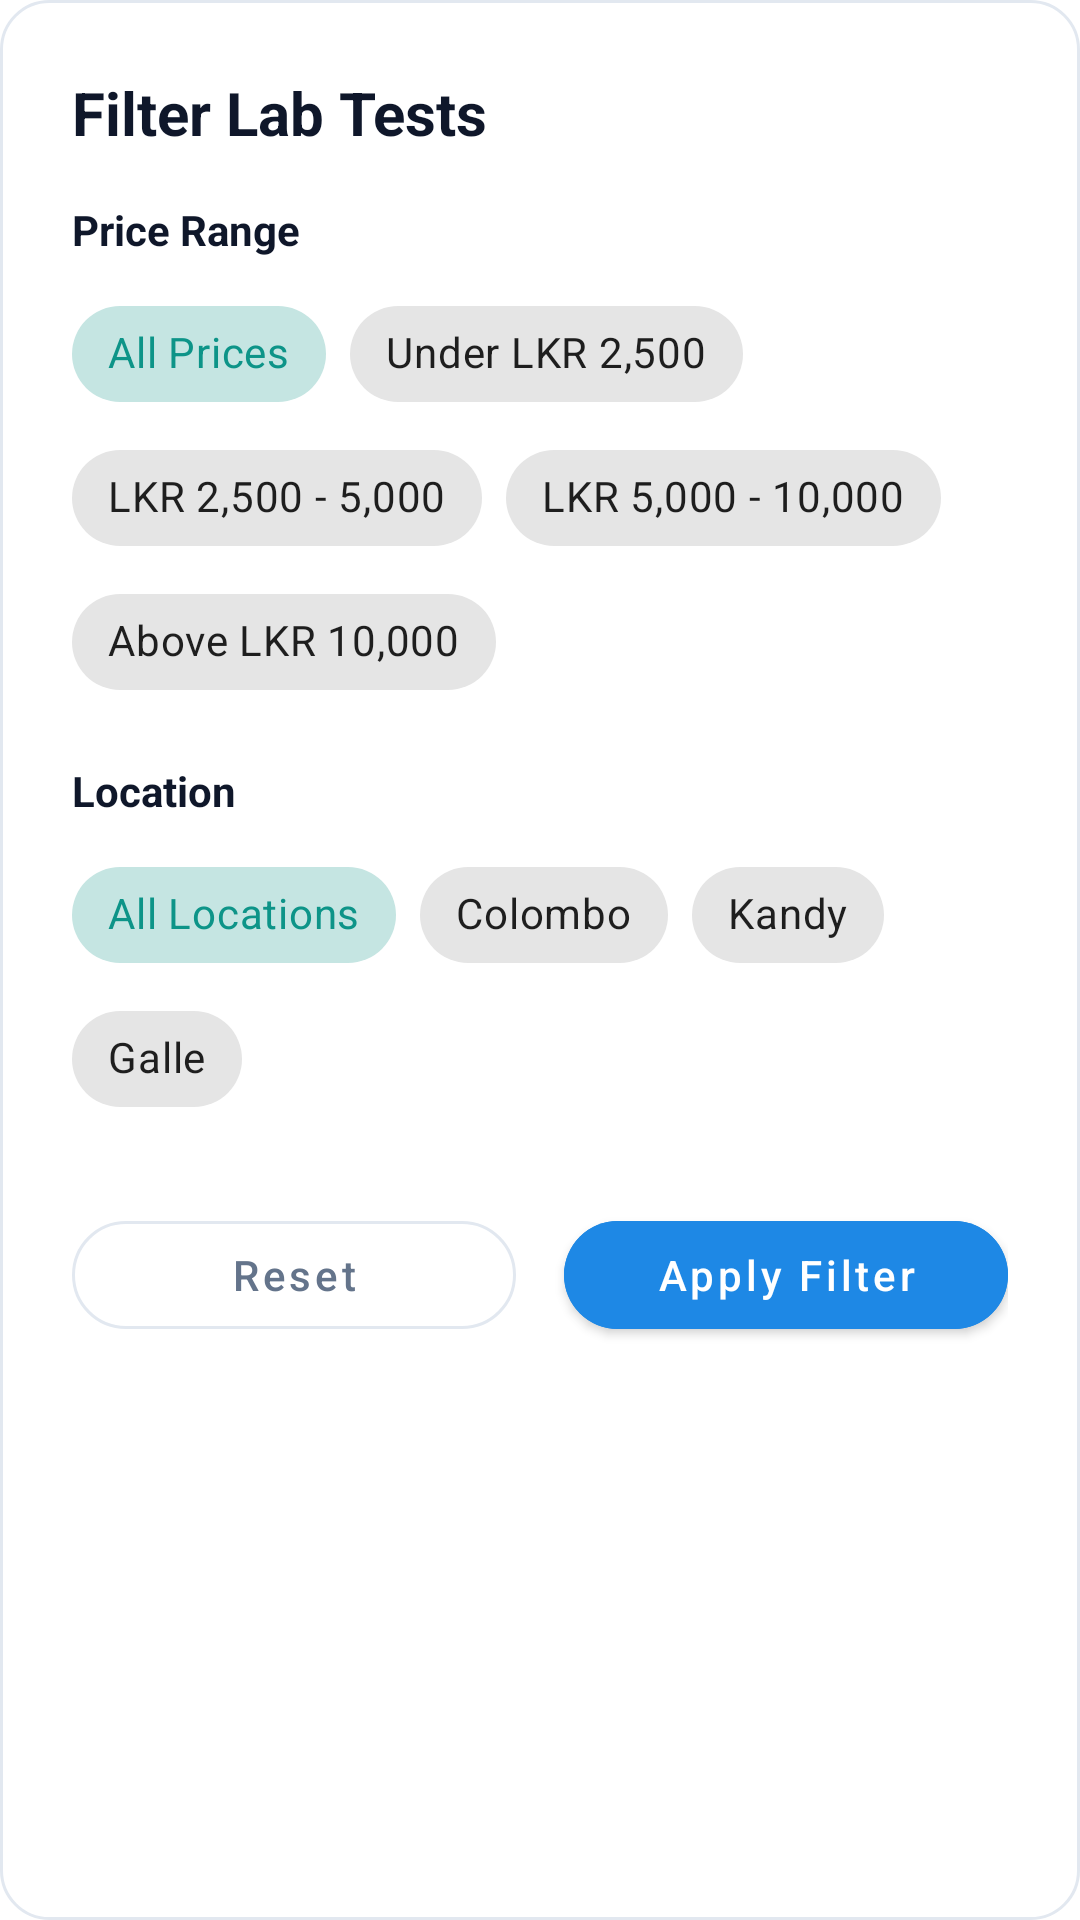

This screen was rendered from an Android layout file. Write that file and the resources it references.
<!-- AndroidManifest.xml: application theme Theme.MediCare -->
<!-- res/layout/lab_test_filter_bottom_sheet.xml -->
<?xml version="1.0" encoding="utf-8"?>
<LinearLayout xmlns:android="http://schemas.android.com/apk/res/android"
    xmlns:app="http://schemas.android.com/apk/res-auto"
    android:layout_width="match_parent"
    android:layout_height="wrap_content"
    android:background="@drawable/bg_white_card"
    android:orientation="vertical"
    android:padding="24dp">

    <TextView
        android:layout_width="wrap_content"
        android:layout_height="wrap_content"
        android:text="Filter Lab Tests"
        android:textColor="@color/text_primary"
        android:textSize="20sp"
        android:textStyle="bold" />

    
    <TextView
        android:layout_width="wrap_content"
        android:layout_height="wrap_content"
        android:layout_marginTop="16dp"
        android:text="Price Range"
        android:textColor="@color/text_primary"
        android:textSize="14sp"
        android:textStyle="bold" />

    <com.google.android.material.chip.ChipGroup
        android:id="@+id/chipGroupPrice"
        android:layout_width="match_parent"
        android:layout_height="wrap_content"
        android:layout_marginTop="8dp"
        app:singleSelection="true">

        <com.google.android.material.chip.Chip
            android:id="@+id/chipPriceAll"
            style="@style/Widget.MaterialComponents.Chip.Choice"
            android:layout_width="wrap_content"
            android:layout_height="wrap_content"
            android:checked="true"
            android:text="All Prices" />

        <com.google.android.material.chip.Chip
            android:id="@+id/chipPriceUnder2500"
            style="@style/Widget.MaterialComponents.Chip.Choice"
            android:layout_width="wrap_content"
            android:layout_height="wrap_content"
            android:text="Under LKR 2,500" />

        <com.google.android.material.chip.Chip
            android:id="@+id/chipPrice2500to5000"
            style="@style/Widget.MaterialComponents.Chip.Choice"
            android:layout_width="wrap_content"
            android:layout_height="wrap_content"
            android:text="LKR 2,500 - 5,000" />

        <com.google.android.material.chip.Chip
            android:id="@+id/chipPrice5000to10000"
            style="@style/Widget.MaterialComponents.Chip.Choice"
            android:layout_width="wrap_content"
            android:layout_height="wrap_content"
            android:text="LKR 5,000 - 10,000" />

        <com.google.android.material.chip.Chip
            android:id="@+id/chipPriceAbove10000"
            style="@style/Widget.MaterialComponents.Chip.Choice"
            android:layout_width="wrap_content"
            android:layout_height="wrap_content"
            android:text="Above LKR 10,000" />
    </com.google.android.material.chip.ChipGroup>

    
    <TextView
        android:layout_width="wrap_content"
        android:layout_height="wrap_content"
        android:layout_marginTop="16dp"
        android:text="Location"
        android:textColor="@color/text_primary"
        android:textSize="14sp"
        android:textStyle="bold" />

    <com.google.android.material.chip.ChipGroup
        android:id="@+id/chipGroupLocation"
        android:layout_width="match_parent"
        android:layout_height="wrap_content"
        android:layout_marginTop="8dp"
        app:singleSelection="true">

        <com.google.android.material.chip.Chip
            android:id="@+id/chipLocAll"
            style="@style/Widget.MaterialComponents.Chip.Choice"
            android:layout_width="wrap_content"
            android:layout_height="wrap_content"
            android:checked="true"
            android:text="All Locations" />

        <com.google.android.material.chip.Chip
            android:id="@+id/chipLocColombo"
            style="@style/Widget.MaterialComponents.Chip.Choice"
            android:layout_width="wrap_content"
            android:layout_height="wrap_content"
            android:text="Colombo" />

        <com.google.android.material.chip.Chip
            android:id="@+id/chipLocKandy"
            style="@style/Widget.MaterialComponents.Chip.Choice"
            android:layout_width="wrap_content"
            android:layout_height="wrap_content"
            android:text="Kandy" />

        <com.google.android.material.chip.Chip
            android:id="@+id/chipLocGalle"
            style="@style/Widget.MaterialComponents.Chip.Choice"
            android:layout_width="wrap_content"
            android:layout_height="wrap_content"
            android:text="Galle" />
    </com.google.android.material.chip.ChipGroup>

    
    <LinearLayout
        android:layout_width="match_parent"
        android:layout_height="wrap_content"
        android:layout_marginTop="24dp"
        android:orientation="horizontal">

        <com.google.android.material.button.MaterialButton
            android:id="@+id/btnResetFilter"
            style="@style/Widget.MaterialComponents.Button.OutlinedButton"
            android:layout_width="0dp"
            android:layout_height="48dp"
            android:layout_marginEnd="8dp"
            android:layout_weight="1"
            android:text="Reset"
            android:textAllCaps="false"
            android:textColor="@color/text_secondary"
            app:cornerRadius="24dp"
            app:strokeColor="@color/input_stroke" />

        <com.google.android.material.button.MaterialButton
            android:id="@+id/btnApplyFilter"
            android:layout_width="0dp"
            android:layout_height="48dp"
            android:layout_marginStart="8dp"
            android:layout_weight="1"
            android:backgroundTint="@color/brand_blue"
            android:text="Apply Filter"
            android:textAllCaps="false"
            android:textColor="@color/white"
            app:cornerRadius="24dp" />
    </LinearLayout>

</LinearLayout>
<!-- resources referenced by this layout -->
<resources>
  <color name="brand_blue">#1E88E5</color>
  <color name="input_stroke">#E2E8F0</color>
  <color name="text_primary">#0F172A</color>
  <color name="text_secondary">#64748B</color>
  <color name="white">#FFFFFF</color>
  <!-- drawable bg_white_card (drawable) -->
  <?xml version="1.0" encoding="utf-8"?>
  <shape xmlns:android="http://schemas.android.com/apk/res/android"
      android:shape="rectangle">
      <solid android:color="@color/white" />
      <stroke
          android:width="1dp"
          android:color="#E2E8F0" />
      <corners android:radius="16dp" />
  </shape>
  <style name="Theme.MediCare" parent="Base.Theme.MediCare" />
  <style name="Base.Theme.MediCare" parent="Theme.MaterialComponents.DayNight.NoActionBar">
          
          <item name="colorPrimary">@color/primary_teal</item>
          <item name="colorPrimaryVariant">@color/primary_teal_dark</item>
          <item name="colorOnPrimary">@color/white</item>
          <item name="colorSecondary">@color/accent_teal</item>
          <item name="colorOnSecondary">@color/white</item>
  
          
          <item name="android:statusBarColor">@android:color/transparent</item>
          <item name="android:windowLightStatusBar">false</item>
      </style>
  <color name="primary_teal">#0D9488</color>
  <color name="primary_teal_dark">#0F766E</color>
  <color name="accent_teal">#06B6D4</color>
</resources>
